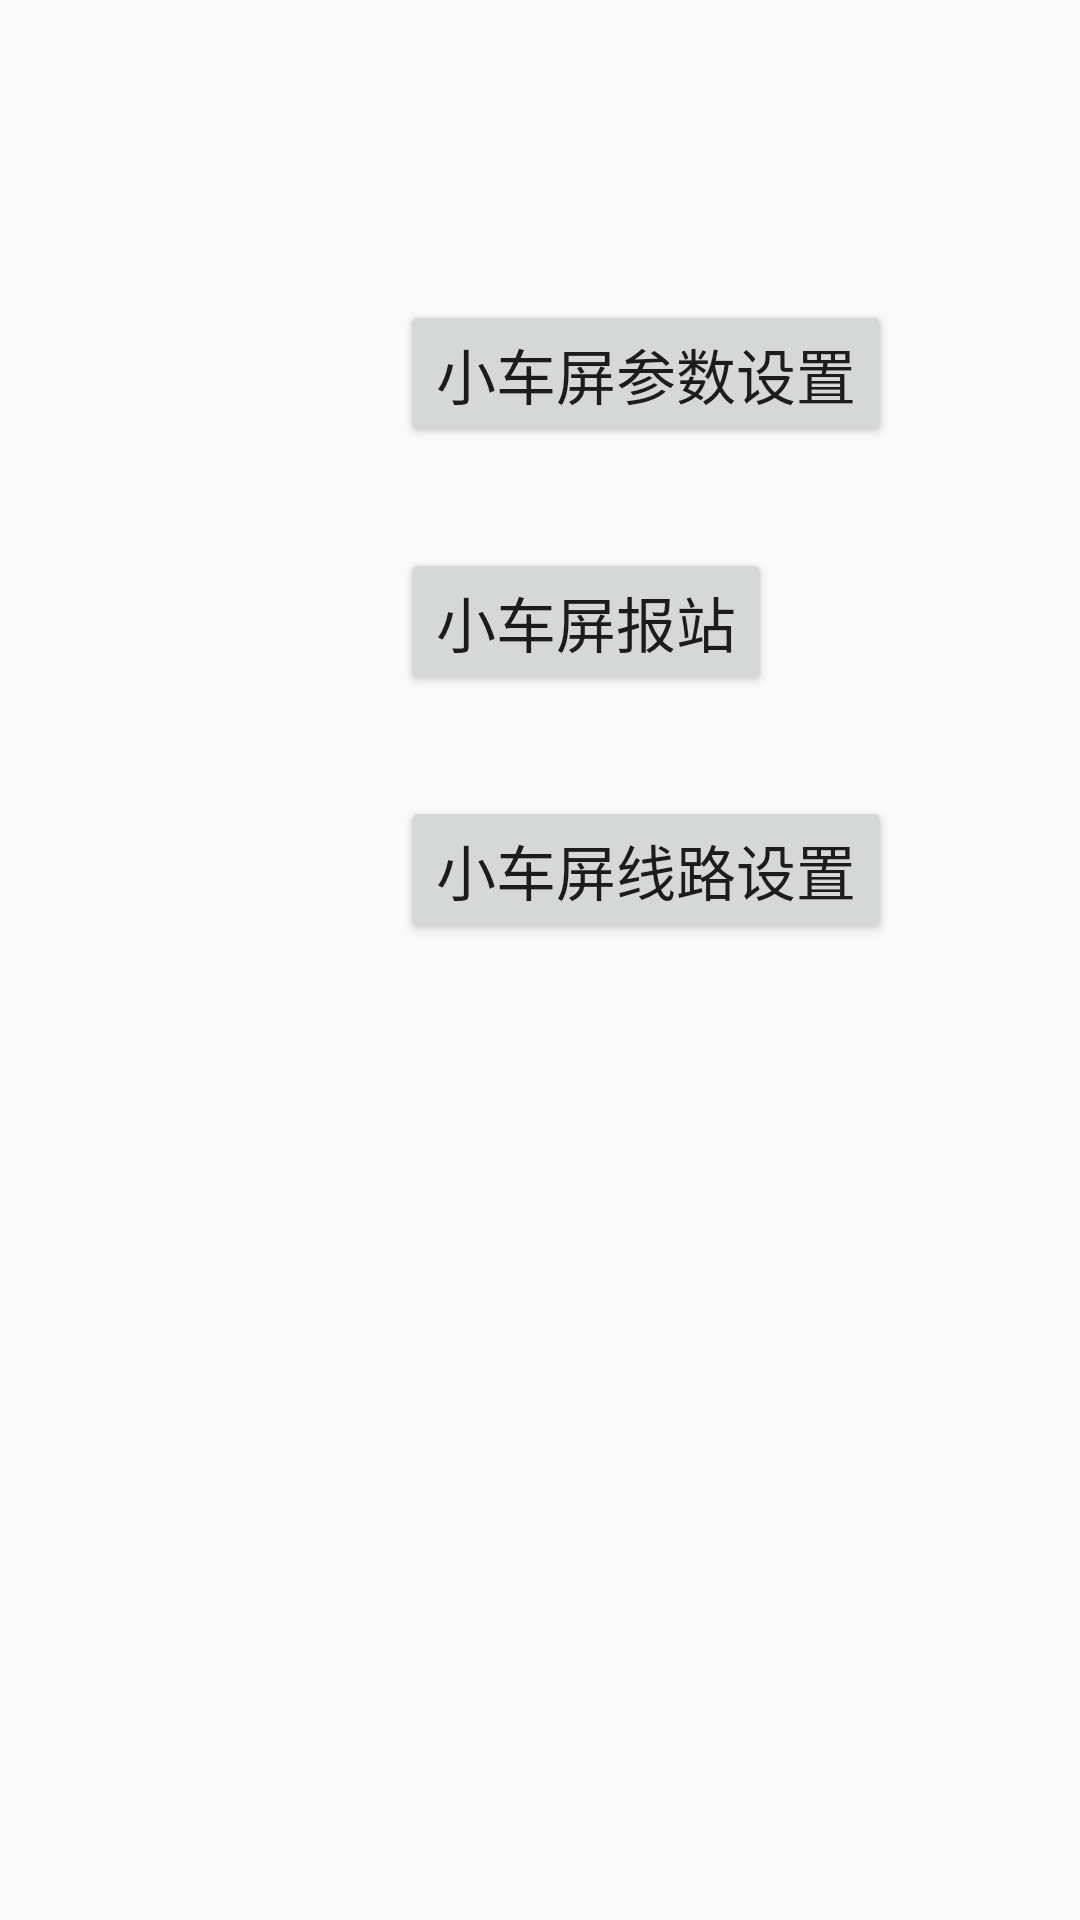

This screen was rendered from an Android layout file. Write that file and the resources it references.
<!-- AndroidManifest.xml: application theme AppTheme -->
<!-- res/layout/sc_fragment.xml -->
<?xml version="1.0" encoding="utf-8"?>
<LinearLayout
    xmlns:android="http://schemas.android.com/apk/res/android" android:layout_width="match_parent"
    android:layout_height="match_parent"
    android:orientation="vertical">
    <Button android:id="@+id/sc_btn_param"
        android:text="小车屏参数设置"
        android:layout_width="wrap_content"
        android:layout_height="wrap_content"
        android:textSize="20sp"
        android:layout_marginLeft="400px"
        android:layout_marginTop="300px" />
    <Button android:id="@+id/sc_btn_report"
        android:text="小车屏报站"
        android:layout_width="wrap_content"
        android:layout_height="wrap_content"
        android:textSize="20sp"
        android:layout_marginLeft="400px"
        android:layout_marginTop="100px"/>
    <Button android:id="@+id/sc_btn_road"
        android:text="小车屏线路设置"
        android:layout_width="wrap_content"
        android:layout_height="wrap_content"
        android:textSize="20sp"
        android:layout_marginLeft="400px"
        android:layout_marginTop="100px"/>

</LinearLayout>
<!-- resources referenced by this layout -->
<resources>
  <style name="AppTheme" parent="Theme.AppCompat.Light.DarkActionBar">
          
          <item name="colorPrimary">@color/colorPrimary</item>
          <item name="colorPrimaryDark">@color/colorPrimaryDark</item>
          <item name="colorAccent">@color/colorAccent</item>
      </style>
  <!-- not gathered from this repository: default colours our renderer supplied (Android Studio template values) -->
  <color name="colorPrimary">#FF6200EE</color>
  <color name="colorPrimaryDark">#FF3700B3</color>
  <color name="colorAccent">#FF03DAC5</color>
</resources>
